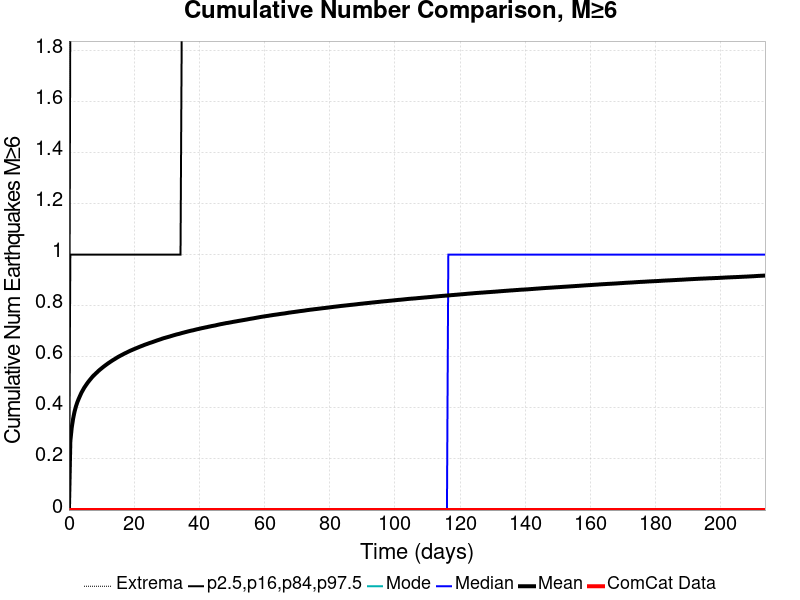

The file beside this chart, header and first rows:
Time (days), ComCat Data, Simulation Mean, Simulation Median, Simulation Mode, Simulation Minimum, Simulation Maximum, 2.5 %-ile, 16 %-ile, 84 %-ile, 97.5 %-ile
0.0, 0.0, 0.0, 0.0, 0.0, 0.0, 0.0, 0.0, 0.0, 0.0, 0.0
0.428, 0.0, 0.2693, 0.0, 0.0, 0.0, 6.0, 0.0, 0.0, 1.0, 2.0
0.856, 0.0, 0.3228, 0.0, 0.0, 0.0, 6.0, 0.0, 0.0, 1.0, 2.0
1.284, 0.0, 0.358, 0.0, 0.0, 0.0, 7.0, 0.0, 0.0, 1.0, 2.0
1.712, 0.0, 0.3849, 0.0, 0.0, 0.0, 7.0, 0.0, 0.0, 1.0, 2.0
2.14, 0.0, 0.4052, 0.0, 0.0, 0.0, 7.0, 0.0, 0.0, 1.0, 2.0
2.568, 0.0, 0.422, 0.0, 0.0, 0.0, 10.0, 0.0, 0.0, 1.0, 2.0
2.996, 0.0, 0.4354, 0.0, 0.0, 0.0, 10.0, 0.0, 0.0, 1.0, 2.0
3.424, 0.0, 0.4479, 0.0, 0.0, 0.0, 10.0, 0.0, 0.0, 1.0, 2.0
3.852, 0.0, 0.4599, 0.0, 0.0, 0.0, 10.0, 0.0, 0.0, 1.0, 2.0
4.28, 0.0, 0.4697, 0.0, 0.0, 0.0, 10.0, 0.0, 0.0, 1.0, 3.0
4.708, 0.0, 0.4794, 0.0, 0.0, 0.0, 10.0, 0.0, 0.0, 1.0, 3.0
5.136, 0.0, 0.4873, 0.0, 0.0, 0.0, 10.0, 0.0, 0.0, 1.0, 3.0
5.564, 0.0, 0.4954, 0.0, 0.0, 0.0, 10.0, 0.0, 0.0, 1.0, 3.0
5.992, 0.0, 0.5028, 0.0, 0.0, 0.0, 10.0, 0.0, 0.0, 1.0, 3.0
6.42, 0.0, 0.5096, 0.0, 0.0, 0.0, 10.0, 0.0, 0.0, 1.0, 3.0
6.848, 0.0, 0.5161, 0.0, 0.0, 0.0, 10.0, 0.0, 0.0, 1.0, 3.0
7.276, 0.0, 0.5227, 0.0, 0.0, 0.0, 10.0, 0.0, 0.0, 1.0, 3.0
7.704, 0.0, 0.5282, 0.0, 0.0, 0.0, 10.0, 0.0, 0.0, 1.0, 3.0
8.132, 0.0, 0.5335, 0.0, 0.0, 0.0, 10.0, 0.0, 0.0, 1.0, 3.0
8.56, 0.0, 0.5386, 0.0, 0.0, 0.0, 10.0, 0.0, 0.0, 1.0, 3.0
8.988, 0.0, 0.5438, 0.0, 0.0, 0.0, 10.0, 0.0, 0.0, 1.0, 3.0
9.416, 0.0, 0.5488, 0.0, 0.0, 0.0, 10.0, 0.0, 0.0, 1.0, 3.0
9.844, 0.0, 0.5532, 0.0, 0.0, 0.0, 10.0, 0.0, 0.0, 1.0, 3.0
10.27, 0.0, 0.5577, 0.0, 0.0, 0.0, 10.0, 0.0, 0.0, 1.0, 3.0
10.7, 0.0, 0.562, 0.0, 0.0, 0.0, 10.0, 0.0, 0.0, 1.0, 3.0
11.13, 0.0, 0.5661, 0.0, 0.0, 0.0, 10.0, 0.0, 0.0, 1.0, 3.0
11.56, 0.0, 0.5701, 0.0, 0.0, 0.0, 10.0, 0.0, 0.0, 1.0, 3.0
11.98, 0.0, 0.5741, 0.0, 0.0, 0.0, 10.0, 0.0, 0.0, 1.0, 3.0
12.41, 0.0, 0.5778, 0.0, 0.0, 0.0, 10.0, 0.0, 0.0, 1.0, 3.0
12.84, 0.0, 0.5815, 0.0, 0.0, 0.0, 11.0, 0.0, 0.0, 1.0, 3.0
13.27, 0.0, 0.5852, 0.0, 0.0, 0.0, 11.0, 0.0, 0.0, 1.0, 3.0
13.7, 0.0, 0.5885, 0.0, 0.0, 0.0, 11.0, 0.0, 0.0, 1.0, 3.0
14.12, 0.0, 0.5917, 0.0, 0.0, 0.0, 11.0, 0.0, 0.0, 1.0, 3.0
14.55, 0.0, 0.5952, 0.0, 0.0, 0.0, 11.0, 0.0, 0.0, 1.0, 3.0
14.98, 0.0, 0.5986, 0.0, 0.0, 0.0, 11.0, 0.0, 0.0, 1.0, 3.0
15.41, 0.0, 0.6017, 0.0, 0.0, 0.0, 11.0, 0.0, 0.0, 1.0, 3.0
15.84, 0.0, 0.6046, 0.0, 0.0, 0.0, 11.0, 0.0, 0.0, 1.0, 3.0
16.26, 0.0, 0.6074, 0.0, 0.0, 0.0, 11.0, 0.0, 0.0, 1.0, 3.0
16.69, 0.0, 0.6103, 0.0, 0.0, 0.0, 11.0, 0.0, 0.0, 1.0, 3.0
17.12, 0.0, 0.6133, 0.0, 0.0, 0.0, 11.0, 0.0, 0.0, 1.0, 3.0
17.55, 0.0, 0.6158, 0.0, 0.0, 0.0, 11.0, 0.0, 0.0, 1.0, 3.0
17.98, 0.0, 0.6185, 0.0, 0.0, 0.0, 11.0, 0.0, 0.0, 1.0, 3.0
18.4, 0.0, 0.6212, 0.0, 0.0, 0.0, 11.0, 0.0, 0.0, 1.0, 3.0
18.83, 0.0, 0.6239, 0.0, 0.0, 0.0, 11.0, 0.0, 0.0, 1.0, 3.0
19.26, 0.0, 0.6261, 0.0, 0.0, 0.0, 11.0, 0.0, 0.0, 1.0, 3.0
19.69, 0.0, 0.6285, 0.0, 0.0, 0.0, 11.0, 0.0, 0.0, 1.0, 3.0
20.12, 0.0, 0.6308, 0.0, 0.0, 0.0, 11.0, 0.0, 0.0, 1.0, 3.0
20.54, 0.0, 0.6332, 0.0, 0.0, 0.0, 11.0, 0.0, 0.0, 1.0, 3.0
20.97, 0.0, 0.6353, 0.0, 0.0, 0.0, 11.0, 0.0, 0.0, 1.0, 3.0
21.4, 0.0, 0.6377, 0.0, 0.0, 0.0, 11.0, 0.0, 0.0, 1.0, 3.0
21.83, 0.0, 0.6399, 0.0, 0.0, 0.0, 11.0, 0.0, 0.0, 1.0, 3.0
22.25, 0.0, 0.642, 0.0, 0.0, 0.0, 11.0, 0.0, 0.0, 1.0, 3.0
22.68, 0.0, 0.6441, 0.0, 0.0, 0.0, 11.0, 0.0, 0.0, 1.0, 3.0
23.11, 0.0, 0.6464, 0.0, 0.0, 0.0, 11.0, 0.0, 0.0, 1.0, 3.0
23.54, 0.0, 0.6484, 0.0, 0.0, 0.0, 11.0, 0.0, 0.0, 1.0, 3.0
23.97, 0.0, 0.6503, 0.0, 0.0, 0.0, 11.0, 0.0, 0.0, 1.0, 3.0
24.39, 0.0, 0.6523, 0.0, 0.0, 0.0, 11.0, 0.0, 0.0, 1.0, 3.0
24.82, 0.0, 0.6543, 0.0, 0.0, 0.0, 11.0, 0.0, 0.0, 1.0, 3.0
25.25, 0.0, 0.6559, 0.0, 0.0, 0.0, 11.0, 0.0, 0.0, 1.0, 3.0
... 440 more rows
